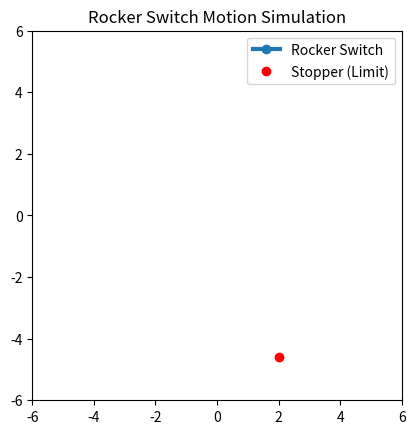

Generate this figure with matplotlib:
import numpy as np
import matplotlib.pyplot as plt
import matplotlib.animation as animation

# Define rocker switch parameters
pivot_x, pivot_y = 0, 0  # Pivot point of the rocker
arm_length = 5  # Length of the rocker arm (cm)
max_angle = 30  # Maximum rotation angle (degrees) of the switch
desired_lift = 2  # Desired vertical lift of the unpressed side (cm)

# Calculate the required rotation angle to achieve 2 cm lift
required_angle = np.degrees(np.arcsin(desired_lift / arm_length))

# Ensure it does not exceed the switch's natural max angle
if required_angle > max_angle:
    required_angle = max_angle

# Convert angles to radians
max_angle_rad = np.radians(max_angle)
required_angle_rad = np.radians(required_angle)

# Generate points for the switch in motion
angles = np.linspace(-required_angle_rad, required_angle_rad, 20)
end_x = pivot_x + arm_length * np.sin(angles)
end_y = pivot_y - arm_length * np.cos(angles)

# Create figure and axis
fig, ax = plt.subplots()
ax.set_xlim(-arm_length - 1, arm_length + 1)
ax.set_ylim(-arm_length - 1, arm_length + 1)
ax.set_aspect('equal')
ax.set_title("Rocker Switch Motion Simulation")

# Initialize rocker arm line
rocker_line, = ax.plot([], [], 'o-', lw=3, label="Rocker Switch")

# Stopper position (mechanical constraint)
stopper_x = [pivot_x + arm_length * np.sin(required_angle_rad)]
stopper_y = [pivot_y - arm_length * np.cos(required_angle_rad)]
ax.plot(stopper_x, stopper_y, 'ro', label="Stopper (Limit)")

# Animation function
def update(frame):
    rocker_line.set_data([pivot_x, end_x[frame]], [pivot_y, end_y[frame]])
    return rocker_line,

# Create animation
ani = animation.FuncAnimation(fig, update, frames=len(angles), interval=50, repeat=True)

plt.legend()
plt.show()
